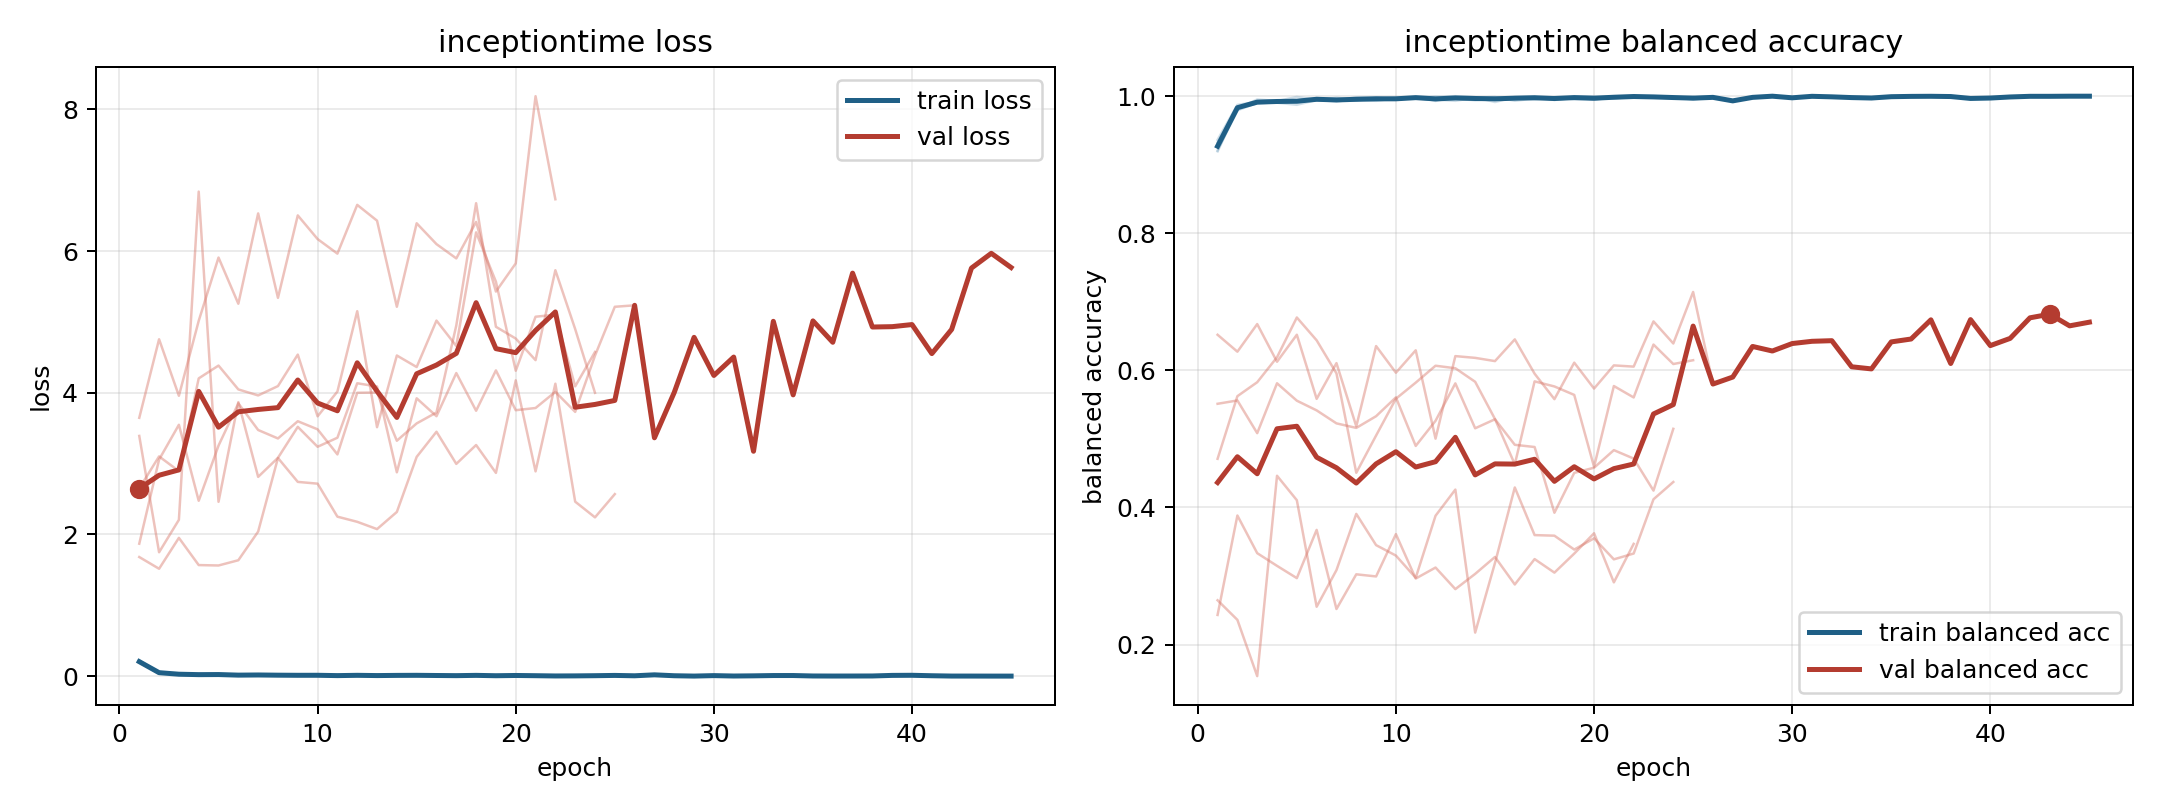

Values plotted in this chart, from the file beside it:
model, fold, epoch, train_loss, train_balanced_accuracy, val_loss, val_balanced_accuracy
inceptiontime, 1, 1, 0.2163, 0.9206, 1.869, 0.5512
inceptiontime, 1, 2, 0.05848, 0.9794, 3.057, 0.5561
inceptiontime, 1, 3, 0.02962, 0.9904, 3.548, 0.5084
inceptiontime, 1, 4, 0.02318, 0.9904, 2.475, 0.5812
inceptiontime, 1, 5, 0.03386, 0.9874, 3.254, 0.5558
inceptiontime, 1, 6, 0.01732, 0.9945, 3.851, 0.5416
inceptiontime, 1, 7, 0.02021, 0.9934, 3.475, 0.5227
inceptiontime, 1, 8, 0.01588, 0.9943, 3.355, 0.5161
inceptiontime, 1, 9, 0.01817, 0.9932, 3.599, 0.5331
inceptiontime, 1, 10, 0.009048, 0.9972, 3.484, 0.5606
inceptiontime, 1, 11, 0.006854, 0.9976, 3.13, 0.4898
inceptiontime, 1, 12, 0.002994, 0.999, 4, 0.5264
inceptiontime, 1, 13, 0.01055, 0.9964, 4.004, 0.581
inceptiontime, 1, 14, 0.01864, 0.994, 3.323, 0.5155
inceptiontime, 1, 15, 0.009887, 0.9966, 3.568, 0.5287
inceptiontime, 1, 16, 0.006776, 0.9972, 3.722, 0.4914
inceptiontime, 1, 17, 0.004063, 0.9988, 4.951, 0.4882
inceptiontime, 1, 18, 0.004968, 0.9983, 6.677, 0.3923
inceptiontime, 1, 19, 0.01154, 0.9956, 4.932, 0.4505
inceptiontime, 1, 20, 0.01325, 0.995, 4.766, 0.458
inceptiontime, 1, 21, 0.005749, 0.9989, 4.461, 0.4836
inceptiontime, 1, 22, 0.001475, 0.9996, 5.73, 0.4713
inceptiontime, 1, 23, 0.004705, 0.9984, 4.9, 0.4246
inceptiontime, 1, 24, 0.009687, 0.9971, 4, 0.5147
inceptiontime, 2, 1, 0.1934, 0.9327, 2.651, 0.2646
inceptiontime, 2, 2, 0.04445, 0.9846, 3.102, 0.236
inceptiontime, 2, 3, 0.02977, 0.9903, 2.894, 0.154
inceptiontime, 2, 4, 0.02093, 0.9928, 4.203, 0.4463
inceptiontime, 2, 5, 0.00518, 0.999, 4.384, 0.4106
inceptiontime, 2, 6, 0.01642, 0.9948, 4.048, 0.2552
inceptiontime, 2, 7, 0.02054, 0.9922, 3.963, 0.3086
inceptiontime, 2, 8, 0.01105, 0.9961, 4.095, 0.3906
inceptiontime, 2, 9, 0.007546, 0.9972, 4.539, 0.3451
inceptiontime, 2, 10, 0.005954, 0.9979, 3.668, 0.3298
inceptiontime, 2, 11, 0.006267, 0.9984, 4.018, 0.2974
inceptiontime, 2, 12, 0.01947, 0.9931, 5.152, 0.3879
inceptiontime, 2, 13, 0.004182, 0.9988, 3.514, 0.4261
inceptiontime, 2, 14, 0.01118, 0.9963, 4.527, 0.2175
inceptiontime, 2, 15, 0.01003, 0.9956, 4.364, 0.319
inceptiontime, 2, 16, 0.005438, 0.9983, 5.019, 0.4292
inceptiontime, 2, 17, 0.003148, 0.999, 4.661, 0.3597
inceptiontime, 2, 18, 0.01582, 0.9945, 6.265, 0.3588
inceptiontime, 2, 19, 0.007501, 0.9977, 5.569, 0.3386
inceptiontime, 2, 20, 0.007214, 0.998, 4.311, 0.355
inceptiontime, 2, 21, 0.002833, 0.9989, 5.074, 0.3243
inceptiontime, 2, 22, 0.003415, 0.9994, 5.103, 0.3328
inceptiontime, 2, 23, 0.002746, 0.9991, 4.091, 0.4119
inceptiontime, 2, 24, 0.003227, 0.9988, 4.577, 0.4372
inceptiontime, 3, 1, 0.2056, 0.926, 3.391, 0.6519
inceptiontime, 3, 2, 0.05214, 0.9816, 1.749, 0.6273
inceptiontime, 3, 3, 0.01726, 0.9952, 2.207, 0.6675
inceptiontime, 3, 4, 0.01983, 0.9931, 6.84, 0.6126
inceptiontime, 3, 5, 0.01934, 0.9937, 2.461, 0.652
inceptiontime, 3, 6, 0.008424, 0.9973, 3.868, 0.5584
inceptiontime, 3, 7, 0.01233, 0.9955, 2.813, 0.6106
inceptiontime, 3, 8, 0.0177, 0.9935, 3.082, 0.5184
inceptiontime, 3, 9, 0.006091, 0.9977, 3.519, 0.6355
inceptiontime, 3, 10, 0.01331, 0.9955, 3.238, 0.5966
inceptiontime, 3, 11, 0.00916, 0.997, 3.366, 0.6293
inceptiontime, 3, 12, 0.01486, 0.9942, 4.135, 0.5004
... 80 more rows
